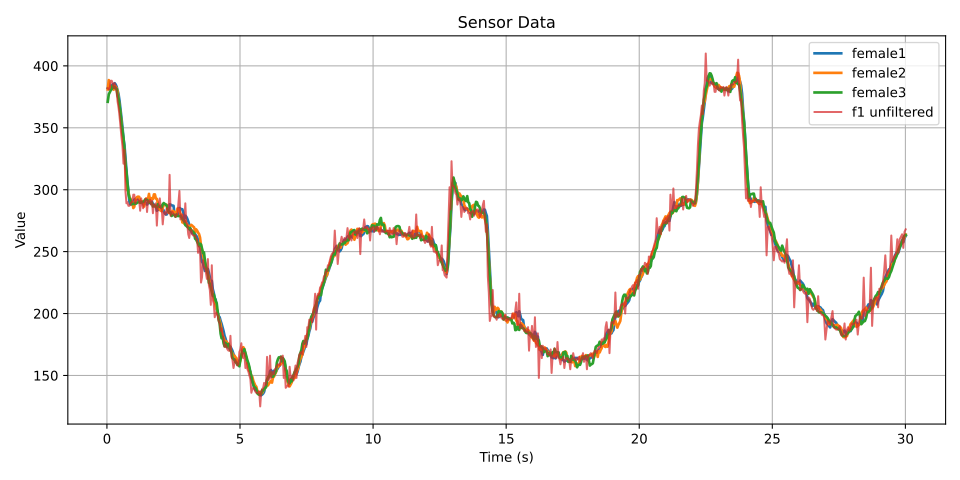

The table this chart was drawn from, first rows:
seconds, f1 unfiltered, female1, female2, female3
0.03009, 382, 382.0, 381.0, 371.0
0.06972, 381, 381.5, 388.5, 377.0
0.1063, 382, 381.7, 382.0, 378.7
0.143, 388, 383.2, 382.2, 380.2
0.1801, 388, 384.2, 382.6, 381.2
0.2166, 386, 385.0, 383.0, 384.0
0.2537, 382, 385.2, 380.8, 382.4
0.2904, 386, 386.0, 383.8, 382.8
0.3275, 383, 385.0, 383.2, 381.8
0.3642, 379, 383.2, 382.0, 381.4
0.4013, 371, 380.2, 379.6, 376.0
0.4379, 366, 377.0, 372.6, 373.4
0.475, 359, 371.6, 366.8, 367.4
0.5121, 350, 365.0, 360.6, 361.4
0.5487, 342, 357.6, 353.6, 352.8
0.5853, 335, 350.4, 344.6, 347.4
0.6224, 321, 341.4, 338.0, 341.8
0.659, 332, 336.0, 328.8, 332.4
0.6961, 299, 325.8, 318.0, 320.8
0.7332, 289, 315.2, 307.0, 314.4
0.7698, 290, 306.2, 299.6, 306.0
0.8067, 287, 299.4, 298.6, 296.8
0.8438, 287, 290.4, 294.0, 293.4
0.8804, 288, 288.2, 292.8, 292.0
0.9175, 290, 288.4, 290.6, 288.2
0.9541, 290, 288.4, 289.8, 288.4
0.9912, 296, 290.2, 285.2, 288.8
1.028, 296, 292.0, 286.2, 288.4
1.065, 289, 292.2, 291.0, 289.2
1.101, 291, 292.4, 293.2, 288.8
1.139, 292, 292.8, 294.2, 289.6
1.176, 292, 292.0, 294.4, 289.8
1.212, 291, 291.0, 294.2, 290.4
1.249, 283, 289.8, 290.2, 289.4
1.286, 293, 290.2, 290.0, 290.2
1.323, 289, 289.6, 290.4, 289.6
1.36, 285, 288.2, 290.6, 290.2
1.397, 289, 287.8, 286.4, 290.4
1.433, 291, 289.4, 291.8, 292.0
1.471, 293, 289.4, 292.8, 291.8
1.507, 282, 288.0, 292.4, 291.8
1.544, 291, 289.2, 292.6, 291.0
1.581, 290, 289.4, 296.6, 289.6
1.618, 292, 289.6, 290.8, 289.4
1.654, 288, 288.6, 293.2, 289.4
1.692, 291, 290.4, 293.0, 289.2
1.728, 281, 288.4, 292.4, 286.4
1.765, 288, 288.0, 296.2, 287.2
1.802, 286, 286.8, 296.2, 286.8
1.839, 289, 287.0, 292.8, 286.4
1.876, 271, 283.0, 292.6, 285.8
1.913, 286, 284.0, 289.2, 288.2
1.95, 287, 283.8, 284.8, 286.6
1.986, 293, 285.2, 283.8, 286.2
2.023, 285, 284.4, 283.0, 286.2
2.06, 285, 287.2, 282.6, 285.8
2.097, 272, 284.4, 285.2, 288.2
2.134, 281, 283.2, 288.2, 289.2
2.171, 282, 281.0, 287.6, 288.6
2.208, 280, 280.0, 288.0, 288.0
... 727 more rows
